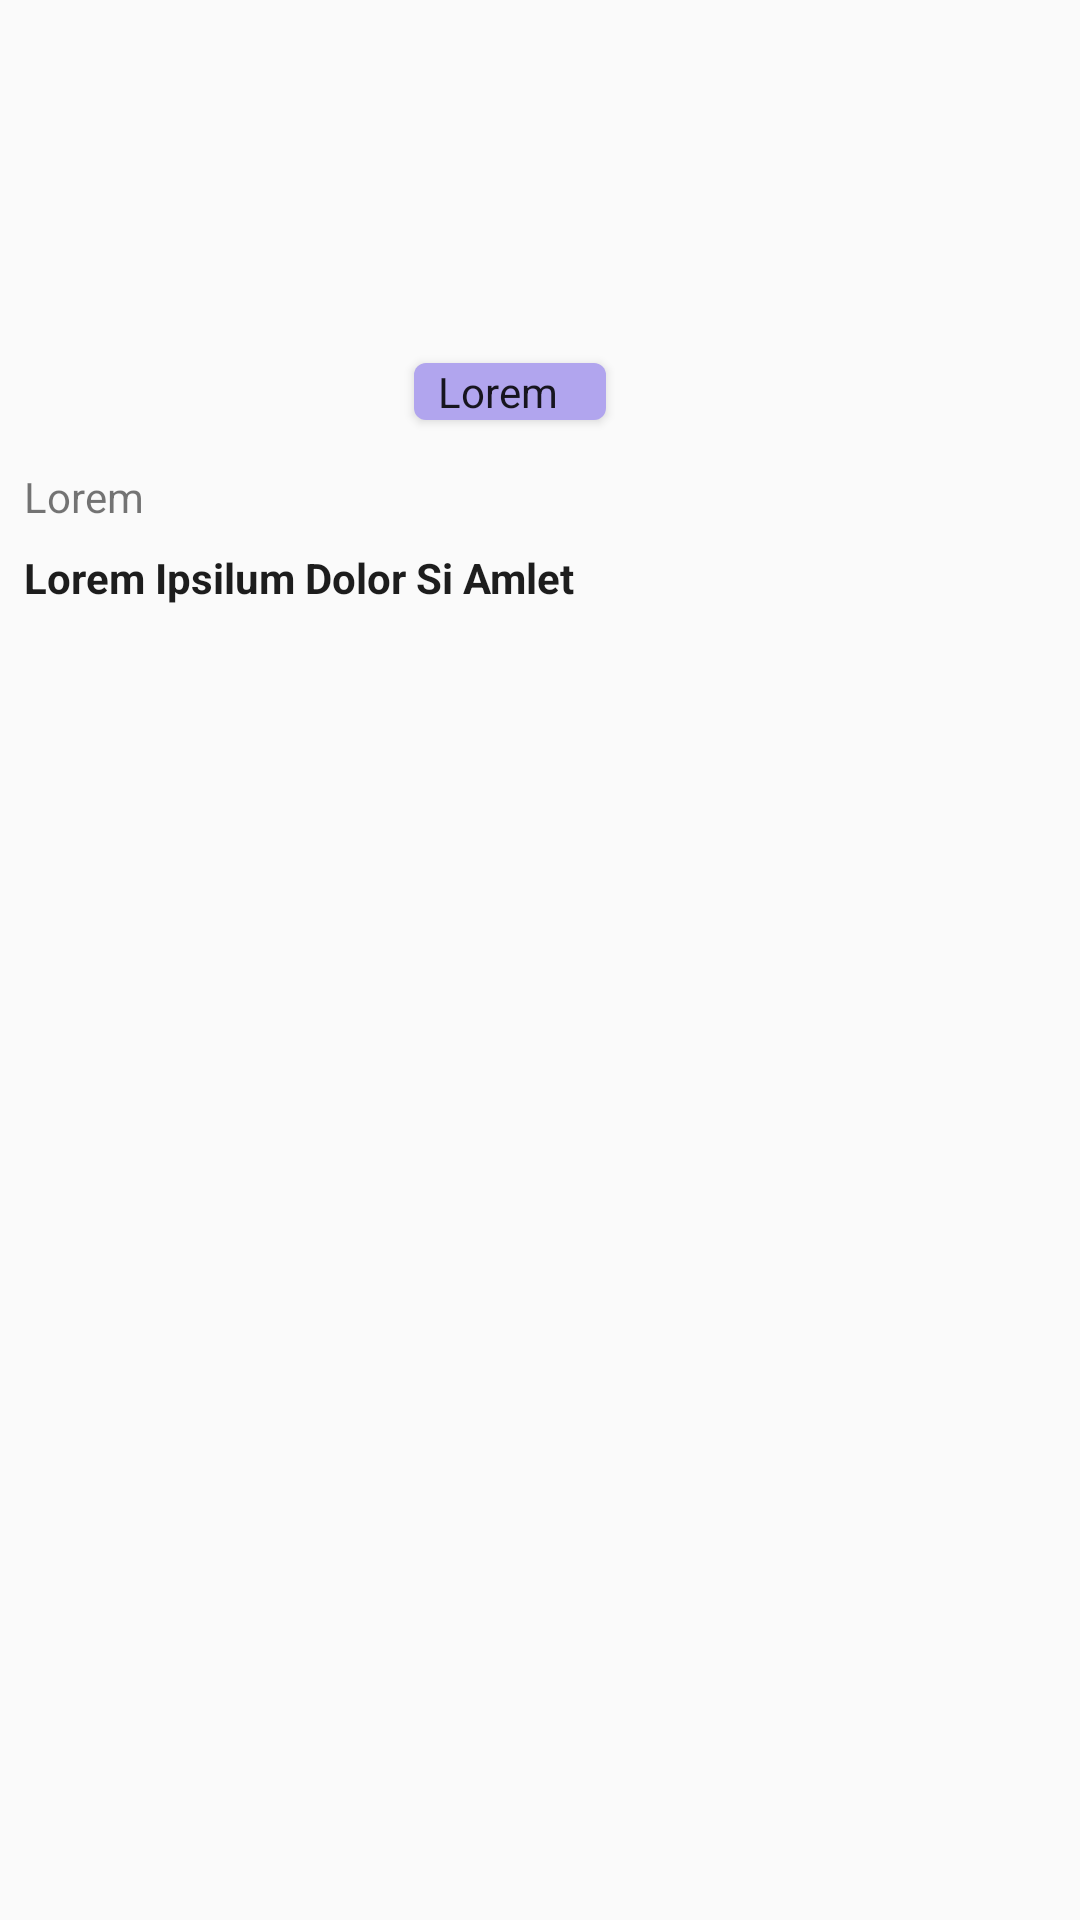

Here is an Android app screen rendered from its layout file. Give the layout XML and the strings, colors and styles it references.
<!-- AndroidManifest.xml: application theme AppTheme -->
<!-- res/layout/card_event_vertical.xml -->
<?xml version="1.0" encoding="utf-8"?>
<androidx.constraintlayout.widget.ConstraintLayout xmlns:android="http://schemas.android.com/apk/res/android"
    xmlns:app="http://schemas.android.com/apk/res-auto"
    android:layout_width="@dimen/card_event_vertical_width"
    android:layout_height="@dimen/card_event_vertical_height"
    android:background="?android:attr/selectableItemBackground">

    <ImageView
        android:id="@+id/event_card_image"
        android:layout_width="@dimen/card_event_vertical_image_width"
        android:layout_height="@dimen/card_event_vertical_image_height"
        android:layout_margin="@dimen/margin_small"
        android:src="@drawable/bg_fancy"
        android:scaleType="centerCrop"
        android:transitionName="event_card_image_shared"
        app:layout_constraintEnd_toEndOf="parent"
        app:layout_constraintStart_toStartOf="parent"
        app:layout_constraintTop_toTopOf="parent" />

    <TextView
        android:id="@+id/event_card_type_title"
        android:layout_width="@dimen/chip_width"
        android:layout_height="wrap_content"
        android:layout_marginStart="@dimen/margin_small"
        android:layout_marginBottom="@dimen/margin_small"
        style="@style/Tinkoff.Text.Chip.Simple"
        android:text="@string/placeholder_1x"
        app:layout_constraintBottom_toBottomOf="@+id/event_card_image"
        app:layout_constraintStart_toStartOf="@+id/event_card_image" />

    <TextView
        android:id="@+id/event_card_date"
        android:layout_width="match_parent"
        android:layout_height="wrap_content"
        android:layout_marginStart="@dimen/margin_small"
        android:layout_marginTop="@dimen/margin_small"
        android:layout_marginEnd="@dimen/margin_small"
        android:text="@string/placeholder_1x"
        app:layout_constraintEnd_toEndOf="parent"
        app:layout_constraintStart_toStartOf="parent"
        app:layout_constraintTop_toBottomOf="@+id/event_card_image" />

    <TextView
        android:id="@+id/event_card_title"
        android:layout_width="match_parent"
        android:layout_height="wrap_content"
        android:layout_marginStart="@dimen/margin_small"
        android:layout_marginTop="@dimen/margin_small"
        android:layout_marginEnd="@dimen/margin_small"
        android:text="@string/placeholder_5x"
        style="@style/Tinkoff.Text.Card.Header2"
        android:maxLines="2"
        app:layout_constraintEnd_toEndOf="parent"
        app:layout_constraintStart_toStartOf="parent"
        app:layout_constraintTop_toBottomOf="@+id/event_card_date" />

</androidx.constraintlayout.widget.ConstraintLayout>
<!-- resources referenced by this layout -->
<resources>
  <dimen name="card_event_vertical_height">240dp</dimen>
  <dimen name="card_event_vertical_image_height">140dp</dimen>
  <dimen name="card_event_vertical_image_width">100dp</dimen>
  <dimen name="card_event_vertical_width">116dp</dimen>
  <dimen name="chip_width">64dp</dimen>
  <dimen name="margin_small">8dp</dimen>
  <string name="placeholder_1x" translatable="false">Lorem</string>
  <string name="placeholder_5x" translatable="false">Lorem Ipsilum Dolor Si Amlet</string>
  <style name="Tinkoff.Text.Card.Header2" parent="TextAppearance.AppCompat">
          <item name="android:textSize">14sp</item>
          <item name="android:textColor">@color/text_dark</item>
          <item name="android:textStyle">bold</item>
          <item name="android:ellipsize">end</item>
      </style>
  <style name="Tinkoff.Text.Chip.Simple" parent="TextAppearance.AppCompat">
          <item name="android:background">@drawable/bcg_rect_round</item>
          <item name="android:backgroundTint">@color/event_chip_default</item>
          <item name="android:maxLines">1</item>
          <item name="android:elevation">@dimen/elevation_small</item>
          <item name="android:paddingStart">@dimen/margin_small</item>
          <item name="android:paddingEnd">@dimen/margin_small</item>
      </style>
  <style name="AppTheme" parent="Theme.AppCompat.Light.DarkActionBar">
          
          <item name="colorPrimary">@color/login_activity_background</item>
          <item name="colorPrimaryDark">@color/login_activity_background</item>
          <item name="colorAccent">@color/colorAccent</item>
          <item name="android:windowContentTransitions">true</item>
      </style>
  <color name="text_dark">#1D1D1D</color>
  <!-- drawable bcg_rect_round (drawable) -->
  <?xml version="1.0" encoding="utf-8"?>
  <shape xmlns:android="http://schemas.android.com/apk/res/android"
      android:shape="rectangle">
      <solid android:color="#FFFFFF" />
      <corners
          android:bottomLeftRadius="4dp"
          android:bottomRightRadius="4dp"
          android:topLeftRadius="4dp"
          android:topRightRadius="4dp" />
  </shape>
  <color name="event_chip_default">@color/event_chip_purple</color>
  <dimen name="elevation_small">2dp</dimen>
  <color name="login_activity_background">#3e4757</color>
  <color name="colorAccent">#D81B60</color>
  <color name="event_chip_purple">#b1a5ee</color>
</resources>
